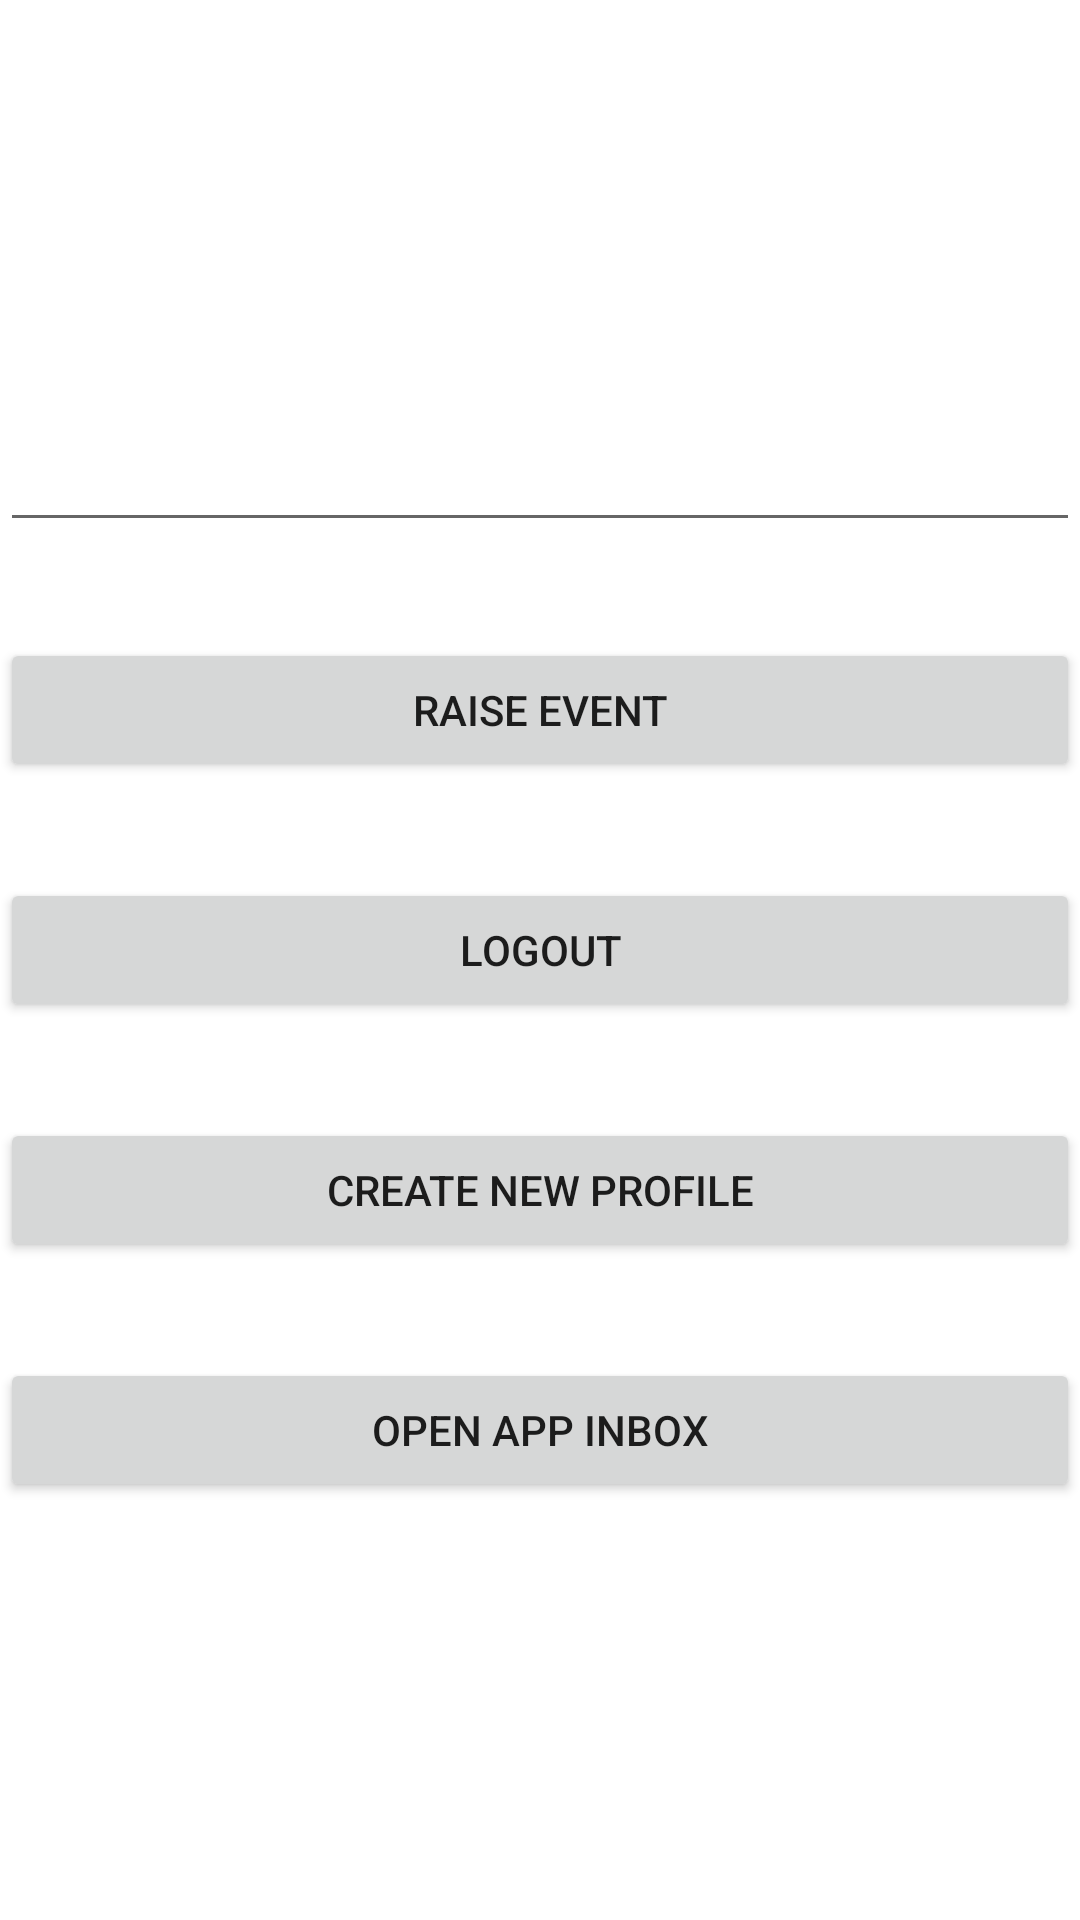

Layout XML and referenced resources for this Android screen:
<!-- AndroidManifest.xml: application theme Theme.CleverTapSDKDemo -->
<!-- res/layout/activity_main.xml -->
<?xml version="1.0" encoding="utf-8"?>
<layout xmlns:android="http://schemas.android.com/apk/res/android"
    xmlns:app="http://schemas.android.com/apk/res-auto"
    xmlns:tools="http://schemas.android.com/tools">

    <androidx.constraintlayout.widget.ConstraintLayout
        android:layout_width="match_parent"
        android:layout_height="match_parent"
        tools:context=".MainActivity">

        <EditText
            android:id="@+id/et"
            android:layout_width="0dp"
            android:layout_height="wrap_content"
            app:layout_constraintBottom_toTopOf="@id/button_raise_event"
            app:layout_constraintEnd_toEndOf="parent"
            app:layout_constraintStart_toStartOf="parent"
            app:layout_constraintTop_toTopOf="parent"
            app:layout_constraintVertical_chainStyle="packed" />

        <Button
            android:id="@+id/button_raise_event"
            android:layout_width="0dp"
            android:layout_height="wrap_content"
            android:layout_marginTop="32dp"
            android:text="Raise event"
            app:layout_constraintBottom_toTopOf="@id/button_logout"
            app:layout_constraintEnd_toEndOf="parent"
            app:layout_constraintStart_toStartOf="parent"
            app:layout_constraintTop_toBottomOf="@id/et" />

        <Button
            android:id="@+id/button_logout"
            android:layout_width="0dp"
            android:layout_height="wrap_content"
            android:layout_marginTop="32dp"
            android:text="Logout"
            app:layout_constraintBottom_toTopOf="@id/button_create_new_profile"
            app:layout_constraintEnd_toEndOf="parent"
            app:layout_constraintStart_toStartOf="parent"
            app:layout_constraintTop_toBottomOf="@id/button_raise_event" />

        <Button
            android:id="@+id/button_create_new_profile"
            android:layout_width="0dp"
            android:layout_height="wrap_content"
            android:layout_marginTop="32dp"
            android:text="Create new profile"
            app:layout_constraintBottom_toTopOf="@id/button_app_inbox"
            app:layout_constraintEnd_toEndOf="parent"
            app:layout_constraintStart_toStartOf="parent"
            app:layout_constraintTop_toBottomOf="@id/button_logout" />

        <Button
            android:id="@+id/button_app_inbox"
            android:layout_width="0dp"
            android:layout_height="wrap_content"
            android:layout_marginTop="32dp"
            android:text="Open App Inbox"
            app:layout_constraintBottom_toBottomOf="parent"
            app:layout_constraintEnd_toEndOf="parent"
            app:layout_constraintStart_toStartOf="parent"
            app:layout_constraintTop_toBottomOf="@id/button_create_new_profile" />

    </androidx.constraintlayout.widget.ConstraintLayout>
</layout>
<!-- resources referenced by this layout -->
<resources>
  <style name="Theme.CleverTapSDKDemo" parent="Theme.MaterialComponents.Light">
          
          <item name="colorPrimary">@color/purple_500</item>
          <item name="colorPrimaryVariant">@color/purple_700</item>
          <item name="colorOnPrimary">@color/white</item>
          
          <item name="colorSecondary">@color/teal_200</item>
          <item name="colorSecondaryVariant">@color/teal_700</item>
          <item name="colorOnSecondary">@color/black</item>
          
          <item name="android:statusBarColor" tools:targetApi="l">?attr/colorPrimaryVariant</item>
          
      </style>
  <!-- not gathered from this repository: default colours our renderer supplied (Android Studio template values) -->
  <color name="purple_500">#FF6200EE</color>
  <color name="purple_700">#FF3700B3</color>
  <color name="teal_200">#FF03DAC5</color>
  <color name="teal_700">#FF018786</color>
  <color name="black">#FF000000</color>
  <color name="white">#FFFFFFFF</color>
</resources>
